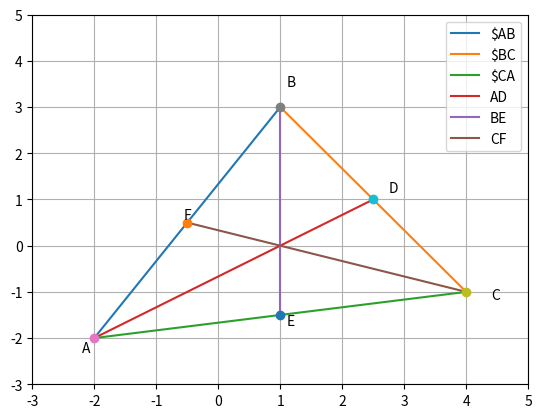

Write the Python code that produced this figure.
import numpy as np
import matplotlib.pyplot as plt
def mid_pt(B,C):
	D = (B+C)/2.0
	return D
A = np.array([-2,-2])
B = np.array([1,3])
C = np.array([4,-1])
D=mid_pt(B,C)
E=mid_pt(C,A)
F=mid_pt(A,B)

print("D=",D)
print("E=",E)
print("F=",F)

ABC = np.vstack([A,B,C]).T
DEF = np.vstack([D,E,F]).T

plt.plot(ABC[0,:2],ABC[1,:2],label='$AB')
plt.plot(ABC[0,1:3],ABC[1,1:3],label='$BC')
plt.plot([ABC[0,0],ABC[0,2]] , [ABC[1,0],ABC[1,2]],label='$CA')

plt.plot([A[0],D[0]],[A[1],D[1]],label='AD')
plt.plot([B[0],E[0]],[B[1],E[1]],label='BE')
plt.plot([C[0],F[0]],[C[1],F[1]],label='CF')

for i in range(3):
	plt.plot(ABC[0,i],ABC[1,i], 'o')
	plt.text(ABC[0,i] * (1 +0.1), ABC[1,i] * (1 + 0.15) , chr(ord('A')+i))
for i in range(3):
	plt.plot(DEF[0,i],DEF[1,i], 'o')
	plt.text(DEF[0,i] * (1 +0.1), DEF[1,i] * (1 + 0.15) , chr(ord('D')+i))

plt.xlim(-3,5)
plt.ylim(-3,5)
plt.legend(loc='best');plt.grid()
plt.show()

